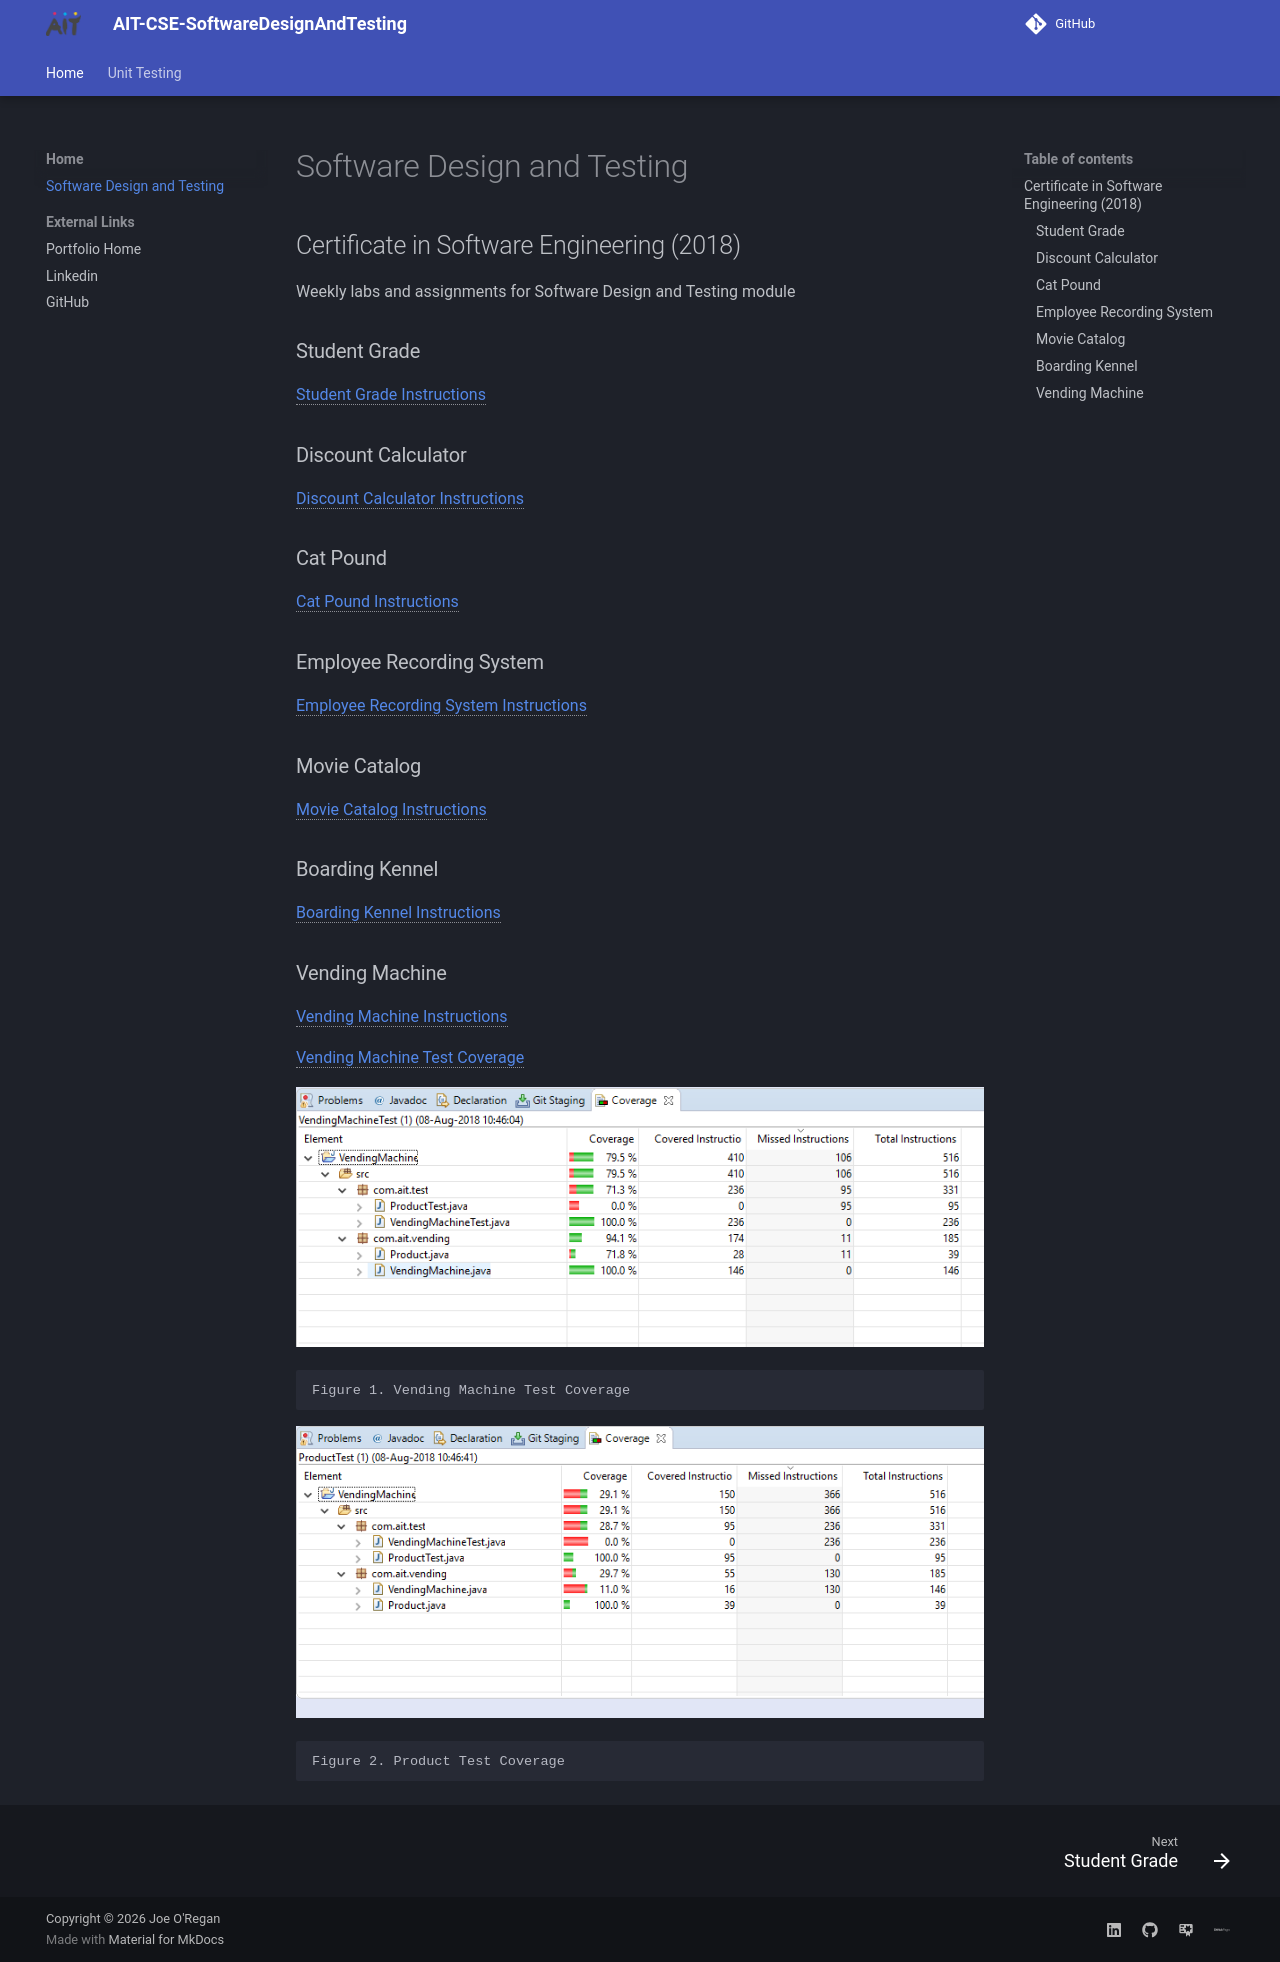

repository: joeaoregan/AIT-CSE-SoftwareDesignAndTesting · page: index.html · generator: mkdocs

# Software Design and Testing
## Certificate in Software Engineering (2018)

Weekly labs and assignments for Software Design and Testing module

### Student Grade

[Student Grade Instructions](unit-testing/student-grade/index.md)

### Discount Calculator

[Discount Calculator Instructions](unit-testing/discount-calculator/index.md)

### Cat Pound

[Cat Pound Instructions](unit-testing/cat-pound/index.md)

### Employee Recording System

[Employee Recording System Instructions](unit-testing/employee-recording-system/index.md)

### Movie Catalog

[Movie Catalog Instructions](unit-testing/movie-store/index.md)

### Boarding Kennel

[Boarding Kennel Instructions](unit-testing/boarding-kennel/index.md)

### Vending Machine

[Vending Machine Instructions](unit-testing/vending-machine/index.md)

[Vending Machine Test Coverage](unit-testing/vending-machine/test-coverage.md)

![vending machine test coverage](unit-testing/vending-machine/coverage1.png)

    Figure 1. Vending Machine Test Coverage

![product test coverage](unit-testing/vending-machine/coverage2.png)

    Figure 2. Product Test Coverage
